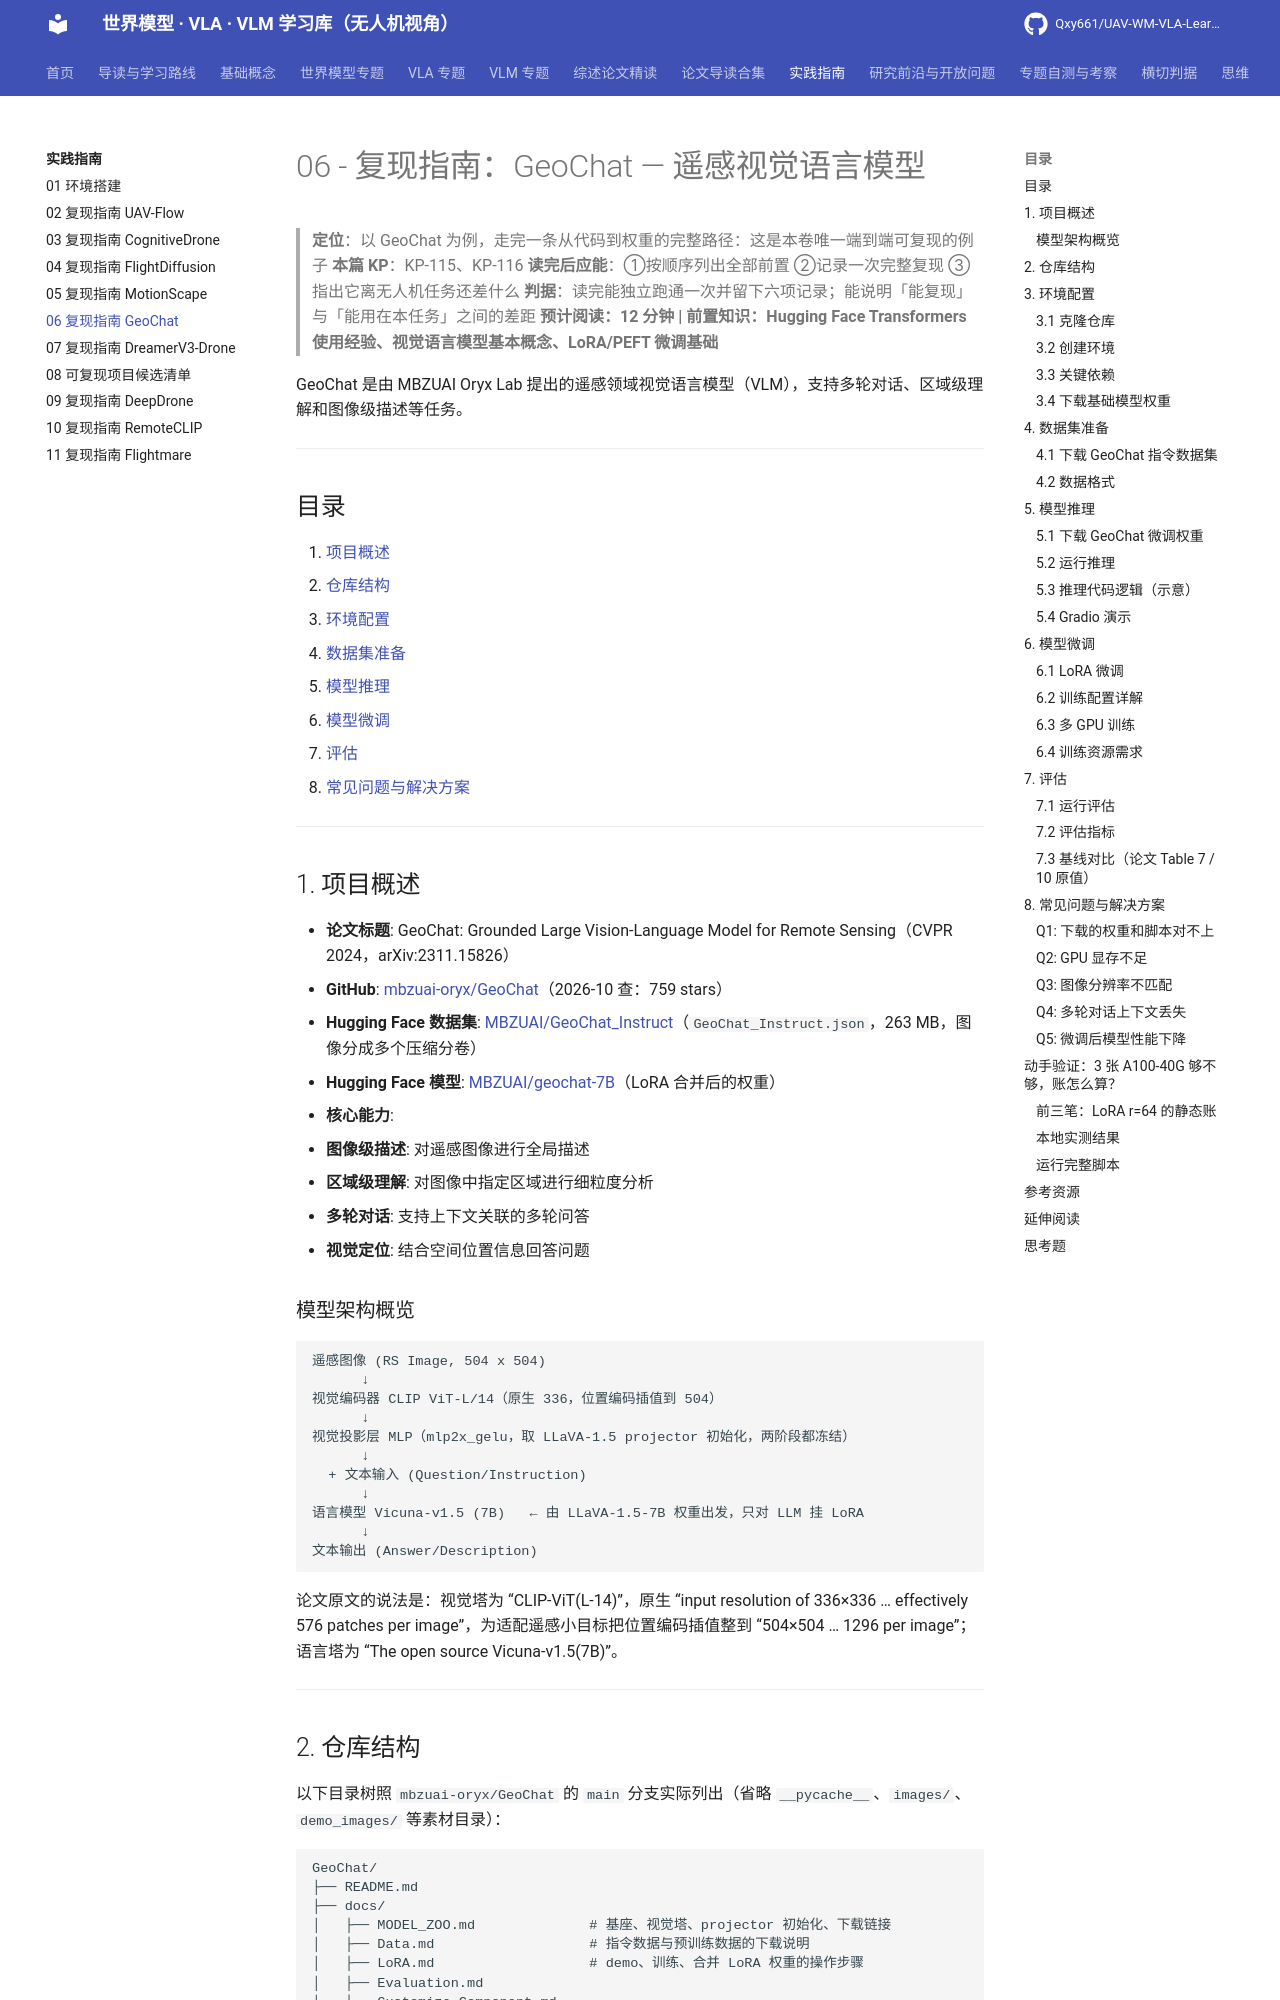

repository: Qxy661/UAV-WM-VLA-Learning · page: docs/07-实践指南/06-复现指南-GeoChat.html · generator: mkdocs

# 06 - 复现指南：GeoChat — 遥感视觉语言模型

> **定位**：以 GeoChat 为例，走完一条从代码到权重的完整路径：这是本卷唯一端到端可复现的例子
> **本篇 KP**：KP-115、KP-116
> **读完后应能**：①按顺序列出全部前置 ②记录一次完整复现 ③指出它离无人机任务还差什么
> **判据**：读完能独立跑通一次并留下六项记录；能说明「能复现」与「能用在本任务」之间的差距
> **预计阅读：12 分钟 | 前置知识：Hugging Face Transformers 使用经验、视觉语言模型基本概念、LoRA/PEFT 微调基础**

GeoChat 是由 MBZUAI Oryx Lab 提出的遥感领域视觉语言模型（VLM），支持多轮对话、区域级理解和图像级描述等任务。

---

## 目录

1. [项目概述](#1-项目概述)
2. [仓库结构](#2-仓库结构)
3. [环境配置](#3-环境配置)
4. [数据集准备](#4-数据集准备)
5. [模型推理](#5-模型推理)
6. [模型微调](#6-模型微调)
7. [评估](#7-评估)
8. [常见问题与解决方案](#8-常见问题与解决方案)

---

## 1. 项目概述

- **论文标题**: GeoChat: Grounded Large Vision-Language Model for Remote Sensing（CVPR 2024，arXiv:2311.15826）
- **GitHub**: [mbzuai-oryx/GeoChat](https://github.com/mbzuai-oryx/GeoChat)（2026-10 查：759 stars）
- **Hugging Face 数据集**: [MBZUAI/GeoChat_Instruct](https://huggingface.co/datasets/MBZUAI/GeoChat_Instruct)（`GeoChat_Instruct.json`，263 MB，图像分成多个压缩分卷）
- **Hugging Face 模型**: [MBZUAI/geochat-7B](https://huggingface.co/MBZUAI/geochat-7B)（LoRA 合并后的权重）
- **核心能力**:
  - **图像级描述**: 对遥感图像进行全局描述
  - **区域级理解**: 对图像中指定区域进行细粒度分析
  - **多轮对话**: 支持上下文关联的多轮问答
  - **视觉定位**: 结合空间位置信息回答问题

### 模型架构概览

```text
遥感图像 (RS Image, 504 x 504)
      ↓
视觉编码器 CLIP ViT-L/14（原生 336，位置编码插值到 504）
      ↓
视觉投影层 MLP（mlp2x_gelu，取 LLaVA-1.5 projector 初始化，两阶段都冻结）
      ↓
  + 文本输入 (Question/Instruction)
      ↓
语言模型 Vicuna-v1.5 (7B)   ← 由 LLaVA-1.5-7B 权重出发，只对 LLM 挂 LoRA
      ↓
文本输出 (Answer/Description)
```

论文原文的说法是：视觉塔为 “CLIP-ViT(L-14)”，原生 “input resolution of 336×336 … effectively 576 patches per image”，为适配遥感小目标把位置编码插值整到 “504×504 … 1296 per image”；语言塔为 “The open source Vicuna-v1.5(7B)”。

---
